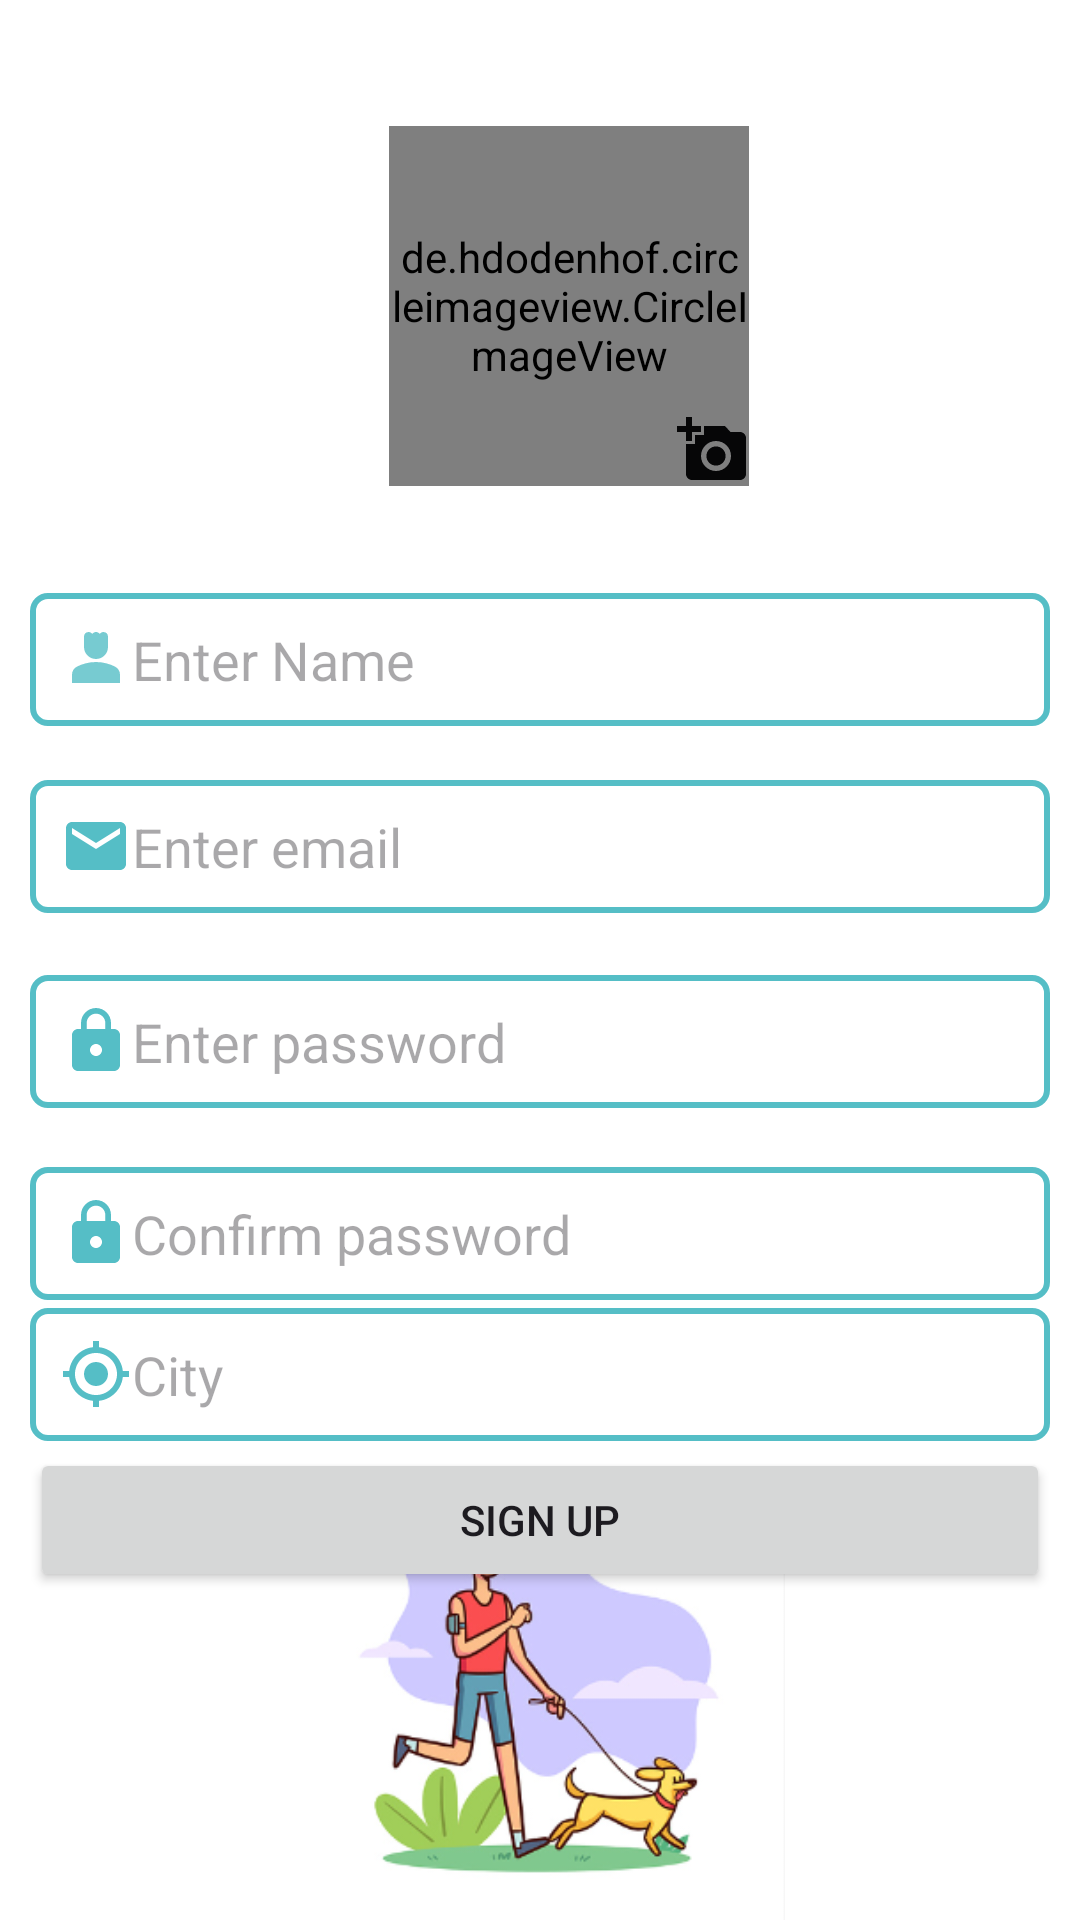

Layout XML and referenced resources for this Android screen:
<!-- AndroidManifest.xml: application theme Theme.PetAdoption -->
<!-- res/layout/activity_sign_upactivity.xml -->
<?xml version="1.0" encoding="utf-8"?>
<androidx.constraintlayout.widget.ConstraintLayout xmlns:android="http://schemas.android.com/apk/res/android"
    xmlns:app="http://schemas.android.com/apk/res-auto"
    xmlns:tools="http://schemas.android.com/tools"
    android:layout_width="match_parent"
    android:layout_height="match_parent"
    android:background="@color/white"
    tools:context=".login_screen.SignUPActivity">

    <RelativeLayout
        android:id="@+id/relativeLayout"
        android:layout_width="wrap_content"
        android:layout_height="wrap_content"
        android:layout_gravity="center"
        android:layout_marginTop="36dp"
        app:layout_constraintEnd_toEndOf="parent"
        app:layout_constraintHorizontal_bias="0.498"
        app:layout_constraintStart_toStartOf="parent"
        app:layout_constraintTop_toTopOf="parent">

        <de.hdodenhof.circleimageview.CircleImageView
            android:id="@+id/user_image"
            android:layout_width="120dp"
            android:layout_height="120dp"
            android:layout_marginStart="20dp"
            android:layout_marginTop="6dp"
            android:src="@drawable/man_with_pet"
            app:civ_border_color="#55BEC6"
            app:civ_border_width="3dp" />

        <ImageButton
            android:id="@+id/user_image_picker_btn"
            android:layout_width="wrap_content"
            android:layout_height="wrap_content"
            android:layout_alignEnd="@id/user_image"
            android:layout_alignBottom="@id/user_image"
            android:background="@android:color/transparent"
            android:src="@drawable/baseline_add_a_photo_24" />
    </RelativeLayout>

    <EditText
        android:id="@+id/etName"
        android:layout_width="match_parent"
        android:layout_height="wrap_content"
        android:layout_margin="10dp"
        android:background="@drawable/login_editbox_drawable"
        android:drawableLeft="@drawable/baseline_person_4_24"
        android:hint="Enter Name"
        android:padding="10dp"
        app:layout_constraintBottom_toBottomOf="parent"
        app:layout_constraintEnd_toEndOf="parent"
        app:layout_constraintHorizontal_bias="0.842"
        app:layout_constraintStart_toStartOf="parent"
        app:layout_constraintTop_toBottomOf="@+id/relativeLayout"
        app:layout_constraintVertical_bias="0.062" />

    <EditText
        android:id="@+id/etemail"
        android:layout_width="match_parent"
        android:layout_height="wrap_content"
        android:layout_margin="10dp"
        android:background="@drawable/login_editbox_drawable"
        android:drawableLeft="@drawable/baseline_mail_24"
        android:hint="Enter email"
        android:inputType="textEmailAddress"
        android:padding="10dp"
        app:layout_constraintBottom_toBottomOf="parent"
        app:layout_constraintEnd_toEndOf="parent"
        app:layout_constraintHorizontal_bias="0.526"
        app:layout_constraintStart_toStartOf="parent"
        app:layout_constraintTop_toBottomOf="@+id/etName"
        app:layout_constraintVertical_bias="0.024" />

    <EditText
        android:id="@+id/etpass"
        android:layout_width="match_parent"
        android:layout_height="wrap_content"
        android:layout_margin="10dp"
        android:background="@drawable/login_editbox_drawable"
        android:drawableLeft="@drawable/baseline_lock_24"
        android:drawableRight="@drawable/login_editbox_drawable"
        android:hint="Enter password"
        android:inputType="textPassword"
        android:padding="10dp"

        app:layout_constraintBottom_toBottomOf="parent"
        app:layout_constraintEnd_toEndOf="parent"
        app:layout_constraintHorizontal_bias="0.526"
        app:layout_constraintStart_toStartOf="parent"
        app:layout_constraintTop_toBottomOf="@+id/etemail"
        app:layout_constraintVertical_bias="0.039" />

    <EditText
        android:id="@+id/etpass2"
        android:layout_width="match_parent"
        android:layout_height="wrap_content"
        android:layout_margin="10dp"
        android:background="@drawable/login_editbox_drawable"
        android:drawableLeft="@drawable/baseline_lock_24"
        android:hint="Confirm password"
        android:inputType="textPassword"
        android:padding="10dp"
        app:layout_constraintBottom_toBottomOf="parent"
        app:layout_constraintEnd_toEndOf="parent"
        app:layout_constraintHorizontal_bias="0.526"
        app:layout_constraintStart_toStartOf="parent"
        app:layout_constraintTop_toBottomOf="@+id/etpass"
        app:layout_constraintVertical_bias="0.047" />

    <EditText
        android:id="@+id/etcity"
        android:layout_width="match_parent"
        android:layout_height="wrap_content"
        android:layout_margin="10dp"
        android:background="@drawable/login_editbox_drawable"
        android:drawableLeft="@drawable/baseline_my_location_24"
        android:hint="City"
        android:padding="10dp"
        app:layout_constraintBottom_toTopOf="@+id/signUpButton"
        app:layout_constraintEnd_toEndOf="parent"
        app:layout_constraintHorizontal_bias="1.0"
        app:layout_constraintStart_toStartOf="parent"
        app:layout_constraintTop_toBottomOf="@+id/etpass2" />

    <Button
        android:id="@+id/signUpButton"
        android:layout_width="match_parent"
        android:layout_height="wrap_content"
        android:layout_margin="10dp"
        android:padding="10dp"
        android:text="Sign Up"
        app:layout_constraintBottom_toBottomOf="parent"
        app:layout_constraintEnd_toEndOf="parent"
        app:layout_constraintHorizontal_bias="0.842"
        app:layout_constraintStart_toStartOf="parent"
        app:layout_constraintTop_toBottomOf="@+id/etpass2"
        app:layout_constraintVertical_bias="0.283" />

    <ImageView
        android:layout_width="match_parent"
        android:layout_height="150dp"
        android:src="@drawable/man_with_pet"
        app:layout_constraintBottom_toBottomOf="parent"
        app:layout_constraintStart_toStartOf="parent" />


</androidx.constraintlayout.widget.ConstraintLayout>
<!-- resources referenced by this layout -->
<resources>
  <!-- drawable baseline_add_a_photo_24 (drawable) -->
  <vector android:height="24dp" android:tint="#060607"
      android:viewportHeight="24" android:viewportWidth="24"
      android:width="24dp" xmlns:android="http://schemas.android.com/apk/res/android">
      <path android:fillColor="@android:color/white" android:pathData="M3,4V1h2v3h3v2H5v3H3V6H0V4H3zM6,10V7h3V4h7l1.83,2H21c1.1,0 2,0.9 2,2v12c0,1.1 -0.9,2 -2,2H5c-1.1,0 -2,-0.9 -2,-2V10H6zM13,19c2.76,0 5,-2.24 5,-5s-2.24,-5 -5,-5s-5,2.24 -5,5S10.24,19 13,19zM9.8,14c0,1.77 1.43,3.2 3.2,3.2s3.2,-1.43 3.2,-3.2s-1.43,-3.2 -3.2,-3.2S9.8,12.23 9.8,14z"/>
  </vector>
  <!-- drawable baseline_lock_24 (drawable) -->
  <vector android:height="24dp" android:tint="#55BEC6"
      android:viewportHeight="24" android:viewportWidth="24"
      android:width="24dp" xmlns:android="http://schemas.android.com/apk/res/android">
      <path android:fillColor="@android:color/white" android:pathData="M18,8h-1L17,6c0,-2.76 -2.24,-5 -5,-5S7,3.24 7,6v2L6,8c-1.1,0 -2,0.9 -2,2v10c0,1.1 0.9,2 2,2h12c1.1,0 2,-0.9 2,-2L20,10c0,-1.1 -0.9,-2 -2,-2zM12,17c-1.1,0 -2,-0.9 -2,-2s0.9,-2 2,-2 2,0.9 2,2 -0.9,2 -2,2zM15.1,8L8.9,8L8.9,6c0,-1.71 1.39,-3.1 3.1,-3.1 1.71,0 3.1,1.39 3.1,3.1v2z"/>
  </vector>
  <!-- drawable baseline_mail_24 (drawable) -->
  <vector android:height="24dp" android:tint="#55BEC6"
      android:viewportHeight="24" android:viewportWidth="24"
      android:width="24dp" xmlns:android="http://schemas.android.com/apk/res/android">
      <path android:fillColor="@android:color/white" android:pathData="M20,4L4,4c-1.1,0 -1.99,0.9 -1.99,2L2,18c0,1.1 0.9,2 2,2h16c1.1,0 2,-0.9 2,-2L22,6c0,-1.1 -0.9,-2 -2,-2zM20,8l-8,5 -8,-5L4,6l8,5 8,-5v2z"/>
  </vector>
  <!-- drawable baseline_my_location_24 (drawable) -->
  <vector android:height="24dp" android:tint="#55BEC6"
      android:viewportHeight="24" android:viewportWidth="24"
      android:width="24dp" xmlns:android="http://schemas.android.com/apk/res/android">
      <path android:fillColor="@android:color/white" android:pathData="M12,8c-2.21,0 -4,1.79 -4,4s1.79,4 4,4 4,-1.79 4,-4 -1.79,-4 -4,-4zM20.94,11c-0.46,-4.17 -3.77,-7.48 -7.94,-7.94L13,1h-2v2.06C6.83,3.52 3.52,6.83 3.06,11L1,11v2h2.06c0.46,4.17 3.77,7.48 7.94,7.94L11,23h2v-2.06c4.17,-0.46 7.48,-3.77 7.94,-7.94L23,13v-2h-2.06zM12,19c-3.87,0 -7,-3.13 -7,-7s3.13,-7 7,-7 7,3.13 7,7 -3.13,7 -7,7z"/>
  </vector>
  <!-- drawable baseline_person_4_24 (drawable) -->
  <vector android:alpha="0.8" android:height="24dp" android:tint="#55BEC6"
      android:viewportHeight="24" android:viewportWidth="24"
      android:width="24dp" xmlns:android="http://schemas.android.com/apk/res/android">
      <path android:fillColor="@android:color/white" android:pathData="M18.39,14.56C16.71,13.7 14.53,13 12,13c-2.53,0 -4.71,0.7 -6.39,1.56C4.61,15.07 4,16.1 4,17.22V20h16v-2.78C20,16.1 19.39,15.07 18.39,14.56z"/>
      <path android:fillColor="@android:color/white" android:pathData="M12,12c2.21,0 4,-1.79 4,-4c0,-1.37 0,-3.5 0,-3.5C16,3.67 15.33,3 14.5,3c-0.52,0 -0.98,0.27 -1.25,0.67C12.98,3.27 12.52,3 12,3s-0.98,0.27 -1.25,0.67C10.48,3.27 10.02,3 9.5,3C8.67,3 8,3.67 8,4.5c0,0 0,2.12 0,3.5C8,10.21 9.79,12 12,12z"/>
  </vector>
  <!-- drawable login_editbox_drawable (drawable) -->
  <?xml version="1.0" encoding="utf-8"?>
  <shape xmlns:android="http://schemas.android.com/apk/res/android">
  
      
      <solid android:color="#ffffff" />
  
      
      <stroke android:width="2dp" android:color="#55BEC6" />
  
      
      <corners android:radius="5dp" />
  </shape>
  <!-- drawable man_with_pet: png bitmap (drawable, 52136 bytes) -->
  <style name="Theme.PetAdoption" parent="Base.Theme.PetAdoption" />
  <style name="Base.Theme.PetAdoption" parent="Theme.Material3.DayNight.NoActionBar">
          
          
      </style>
  <!-- not gathered from this repository: default colours our renderer supplied (Android Studio template values) -->
  <color name="white">#FFFFFFFF</color>
</resources>
